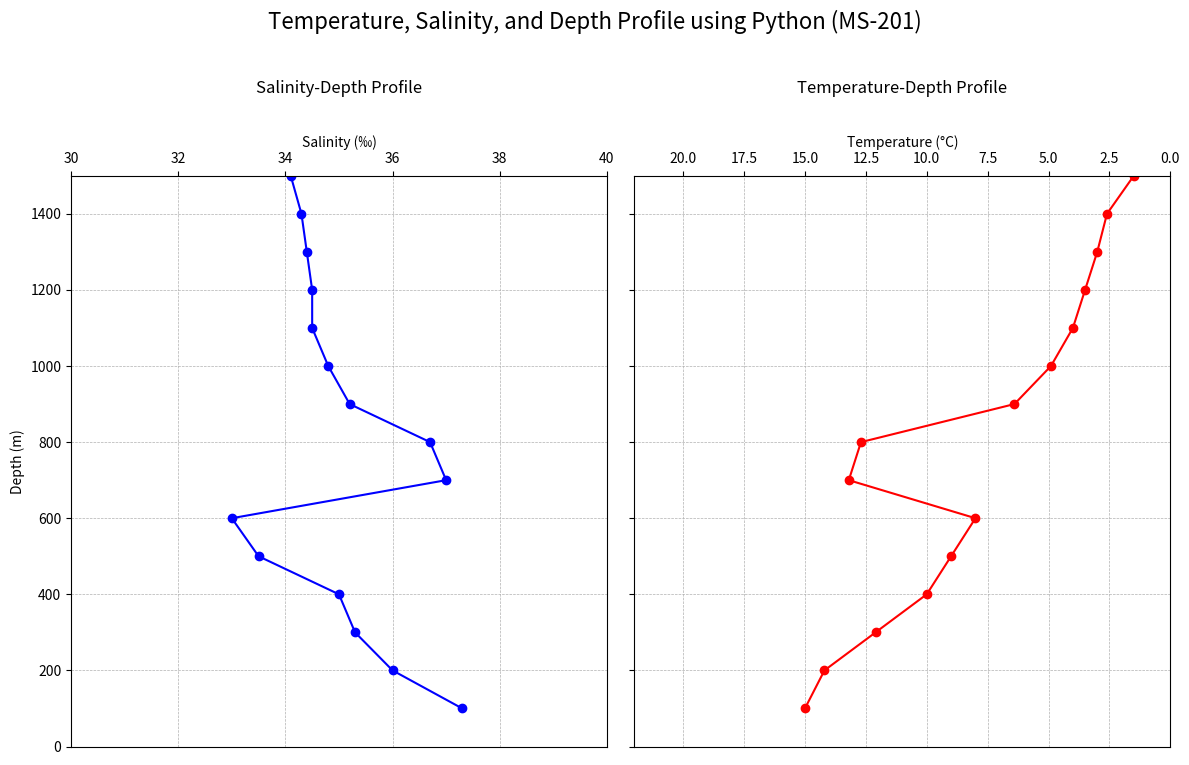

Reproduce this figure in Python.
import matplotlib.pyplot as plt


salinity = [37.3, 36.0, 35.3, 35.0, 33.5, 33.0, 37.0, 36.7, 35.2, 34.8, 34.5, 34.5, 34.4, 34.3, 34.1]

temp = [15, 14.2, 12.1, 10, 9, 8, 13.2, 12.7, 6.4, 4.9, 4, 3.5, 3, 2.6, 1.5]

depth = [100, 200, 300, 400, 500, 600, 700, 800, 900, 1000, 1100, 1200, 1300, 1400, 1500]


fig, axes = plt.subplots(1, 2, figsize=(12, 8), sharey=True)


fig.suptitle("Temperature, Salinity, and Depth Profile using Python (MS-201)", fontsize=16, y=0.95)


axes[0].plot(salinity, depth, marker='o', linestyle='-', color='blue')
axes[0].invert_yaxis()
axes[0].set_xlabel("Salinity (‰)")
axes[0].xaxis.set_label_position('top')
axes[0].xaxis.tick_top()
axes[0].set_ylabel("Depth (m)")
axes[0].set_xlim(30, 40)
axes[0].set_ylim(1500, 0)
axes[0].grid(True, linestyle='--', linewidth=0.5)
axes[0].set_title("Salinity-Depth Profile", pad=30)


axes[1].plot(temp, depth, marker='o', linestyle='-', color='red')
axes[1].invert_yaxis()
axes[1].set_xlabel("Temperature (°C)")
axes[1].xaxis.set_label_position('top')
axes[1].xaxis.tick_top()
axes[1].set_xlim(22, 0)
axes[1].grid(True, linestyle='--', linewidth=0.5)
axes[1].set_title("Temperature-Depth Profile", pad=30)


plt.tight_layout(rect=[0, 0, 1, 0.93])

plt.show()
